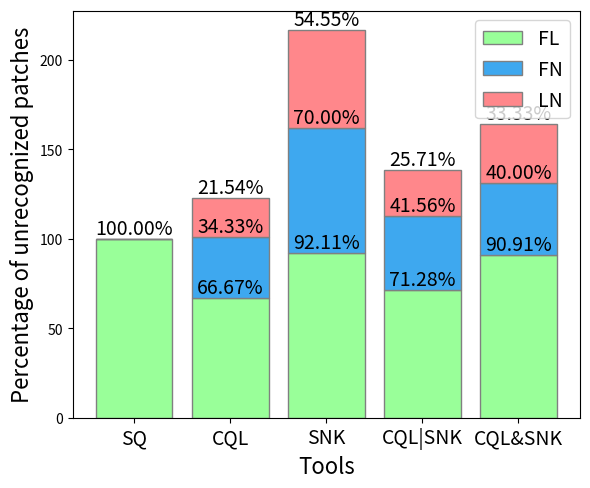

This chart was generated by the following Python code:
import pandas as pd
import matplotlib.pyplot as plt

data = {
    'Category': ['SQ', 'CQL', 'SNK', 'CQL|SNK', 'CQL&SNK'],
    'FL': [100, 66.67, 92.11, 71.28, 90.91],
    'FN': [0, 34.33, 70, 41.56, 40],
    'LN': [0, 21.54, 54.55, 25.71, 33.33]
}

df = pd.DataFrame(data)

plt.figure(figsize=(6, 5))
bars1 = plt.bar(df['Category'], df['FL'], color='#99ff99', edgecolor='grey', label='FL')
bars2 = plt.bar(df['Category'], df['FN'], bottom=df['FL'], color='#3ea8ef', edgecolor='grey', label='FN')
bars3 = plt.bar(df['Category'], df['LN'], bottom=df['FL'] + df['FN'], color='#FF878B', edgecolor='grey', label='LN')

plt.xlabel('Tools', fontsize=16)
plt.ylabel('Percentage of unrecognized patches', fontsize=16)
plt.xticks(rotation=0, ha="center", fontsize=14)

def add_value_labels(bars):
    for bar in bars:
        yval = bar.get_height()
        if yval != 0:
            plt.text(bar.get_x() + bar.get_width() / 2, bar.get_y() + yval, f'{yval:.2f}%', ha='center', va='bottom', fontsize=14)

add_value_labels(bars1)
add_value_labels(bars2)
add_value_labels(bars3)

plt.legend(loc='upper right', fontsize=14)
plt.tight_layout()

plt.show()